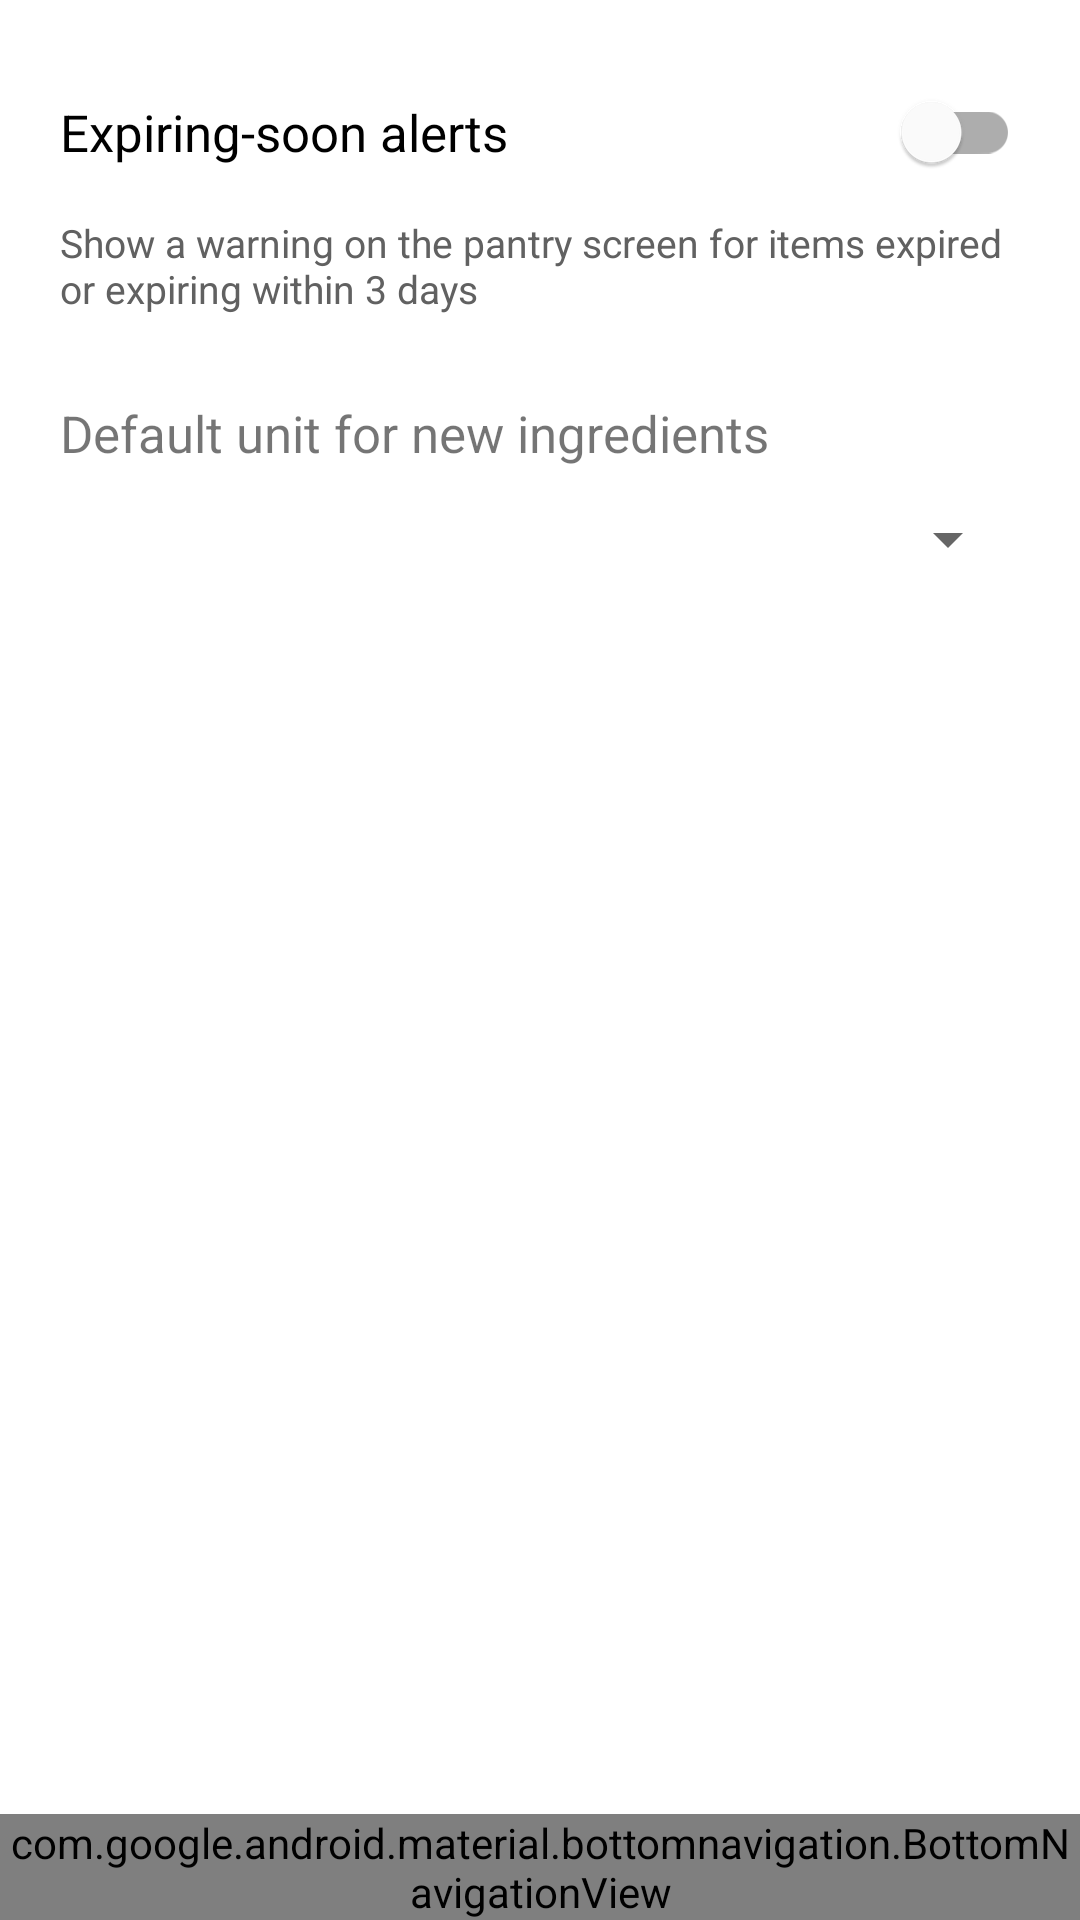

Android layout source for this screen:
<!-- AndroidManifest.xml: application theme Theme.SmartPantryManager -->
<!-- res/layout/activity_settings.xml -->
<?xml version="1.0" encoding="utf-8"?>
<androidx.constraintlayout.widget.ConstraintLayout
    xmlns:android="http://schemas.android.com/apk/res/android"
    xmlns:app="http://schemas.android.com/apk/res-auto"
    android:layout_width="match_parent"
    android:layout_height="match_parent">

    <LinearLayout
        android:layout_width="0dp"
        android:layout_height="0dp"
        android:orientation="vertical"
        android:padding="20dp"
        app:layout_constraintBottom_toTopOf="@id/bottomNav"
        app:layout_constraintEnd_toEndOf="parent"
        app:layout_constraintStart_toStartOf="parent"
        app:layout_constraintTop_toTopOf="parent">

        <com.google.android.material.switchmaterial.SwitchMaterial
            android:id="@+id/swAlerts"
            android:layout_width="match_parent"
            android:layout_height="wrap_content"
            android:text="@string/setting_alerts"
            android:textSize="17sp" />

        <TextView
            android:layout_width="match_parent"
            android:layout_height="wrap_content"
            android:layout_marginTop="4dp"
            android:text="@string/setting_alerts_desc"
            android:textColor="@color/grey"
            android:textSize="13sp" />

        <TextView
            android:layout_width="wrap_content"
            android:layout_height="wrap_content"
            android:layout_marginTop="28dp"
            android:text="@string/setting_unit"
            android:textSize="17sp" />

        <Spinner
            android:id="@+id/spDefaultUnit"
            android:layout_width="match_parent"
            android:layout_height="48dp" />
    </LinearLayout>

    <com.google.android.material.bottomnavigation.BottomNavigationView
        android:id="@+id/bottomNav"
        android:layout_width="0dp"
        android:layout_height="wrap_content"
        app:labelVisibilityMode="labeled"
        app:layout_constraintBottom_toBottomOf="parent"
        app:layout_constraintEnd_toEndOf="parent"
        app:layout_constraintStart_toStartOf="parent"
        app:menu="@menu/bottom_nav_menu" />
</androidx.constraintlayout.widget.ConstraintLayout>
<!-- resources referenced by this layout -->
<resources>
  <color name="grey">#616161</color>
  <string name="setting_alerts">Expiring-soon alerts</string>
  <string name="setting_alerts_desc">Show a warning on the pantry screen for items expired or expiring within 3 days</string>
  <string name="setting_unit">Default unit for new ingredients</string>
  <style name="Theme.SmartPantryManager" parent="Theme.MaterialComponents.Light.DarkActionBar">
          <item name="colorPrimary">@color/primary</item>
          <item name="colorPrimaryVariant">@color/primary_dark</item>
          <item name="colorOnPrimary">@color/white</item>
          <item name="colorSecondary">@color/accent</item>
          <item name="colorOnSecondary">@color/black</item>
      </style>
  <color name="primary">#2E7D32</color>
  <color name="primary_dark">#1B5E20</color>
  <color name="white">#FFFFFF</color>
  <color name="accent">#FF8F00</color>
  <color name="black">#000000</color>
</resources>
